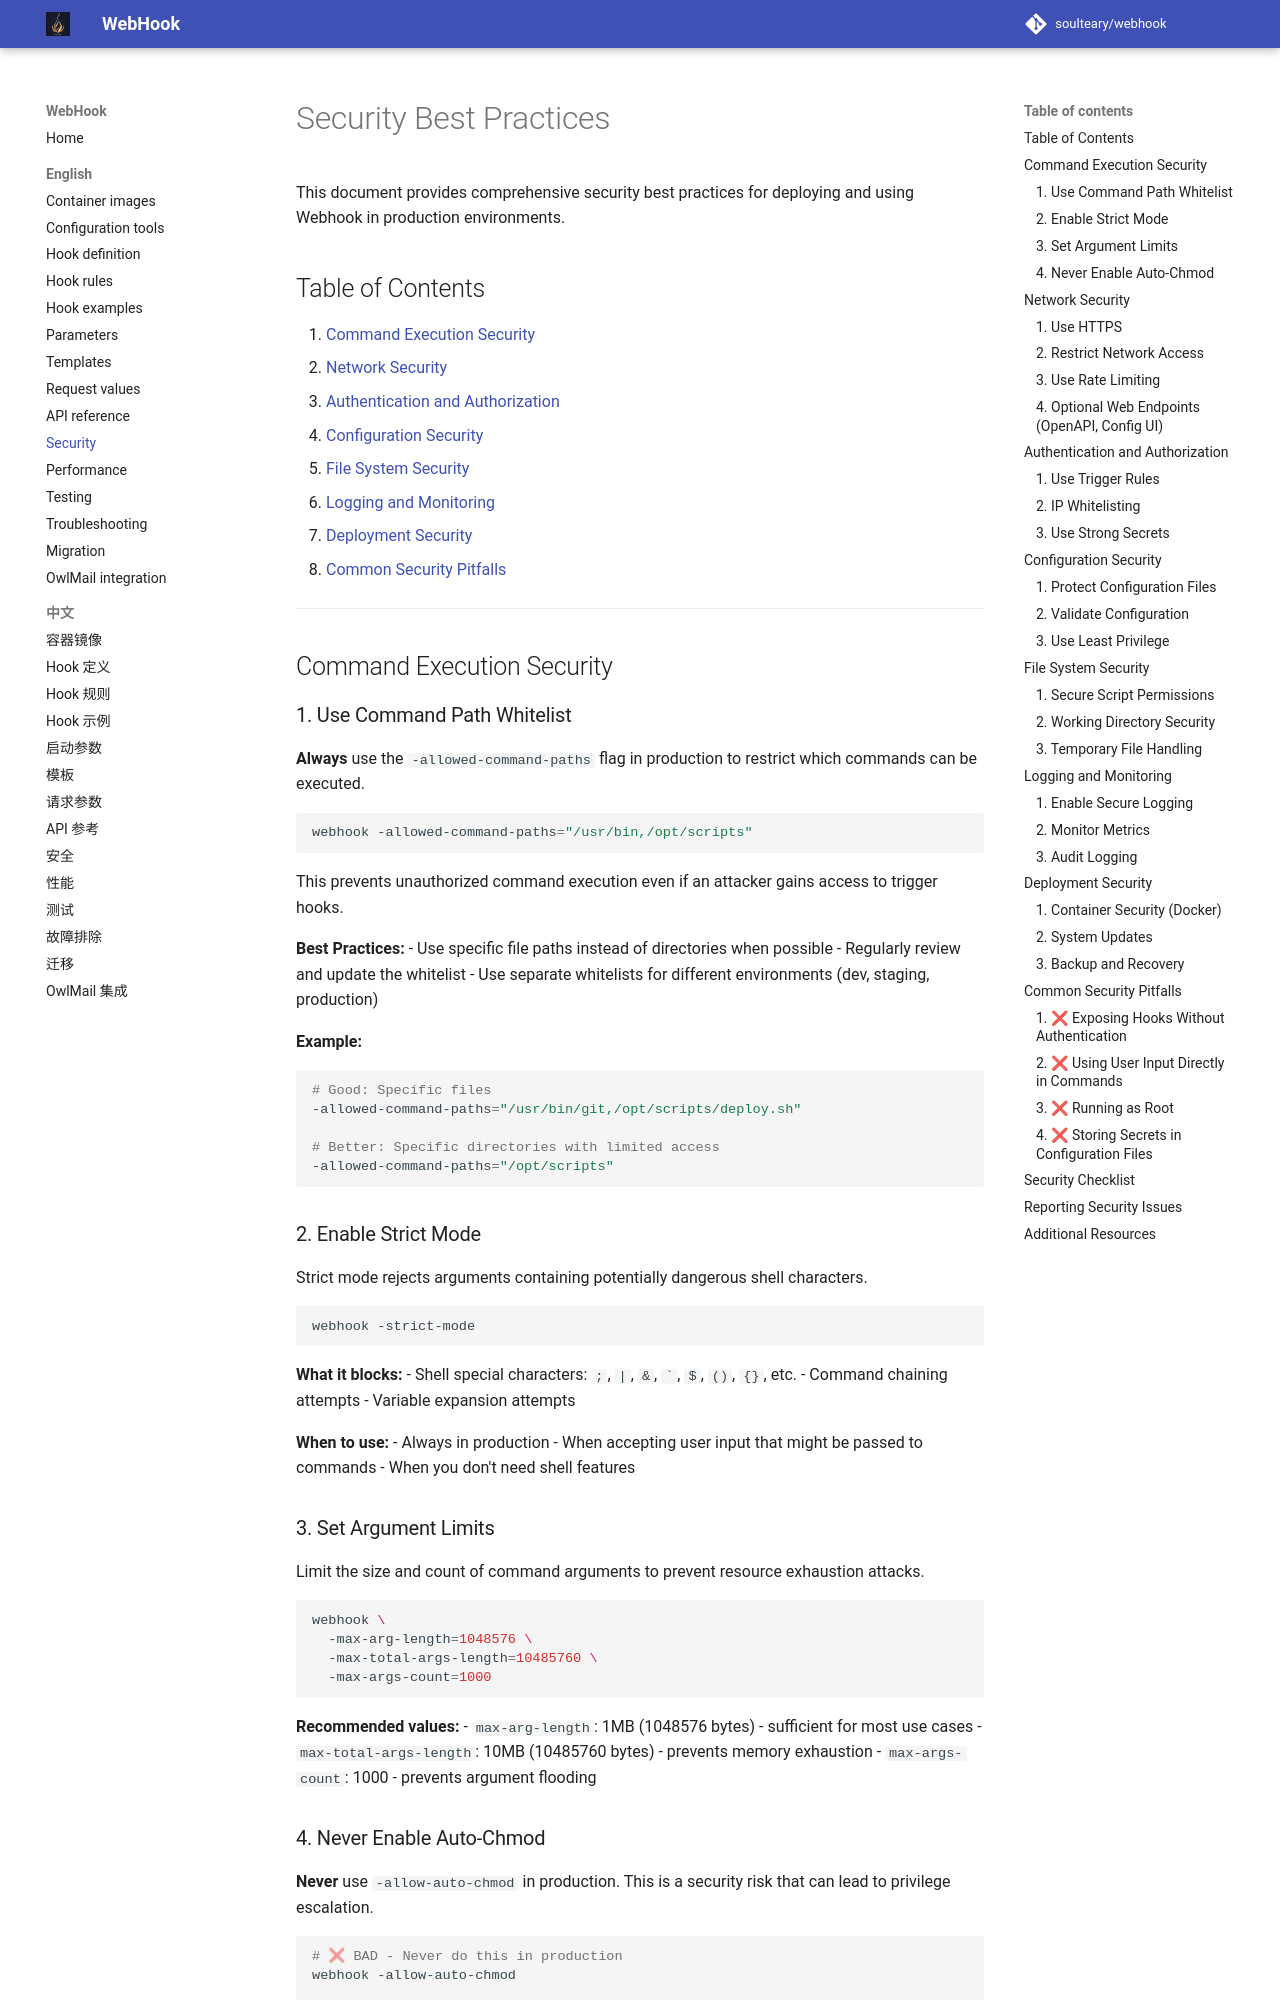

repository: soulteary/webhook · page: 7.2.0/en-US/Security-Best-Practices/index.html · generator: mkdocs

# Security Best Practices

This document provides comprehensive security best practices for deploying and using Webhook in production environments.

## Table of Contents

1. [Command Execution Security](#command-execution-security)
2. [Network Security](#network-security)
3. [Authentication and Authorization](#authentication-and-authorization)
4. [Configuration Security](#configuration-security)
5. [File System Security](#file-system-security)
6. [Logging and Monitoring](#logging-and-monitoring)
7. [Deployment Security](#deployment-security)
8. [Common Security Pitfalls](#common-security-pitfalls)

---

## Command Execution Security

### 1. Use Command Path Whitelist

**Always** use the `-allowed-command-paths` flag in production to restrict which commands can be executed.

```bash
webhook -allowed-command-paths="/usr/bin,/opt/scripts"
```

This prevents unauthorized command execution even if an attacker gains access to trigger hooks.

**Best Practices:**
- Use specific file paths instead of directories when possible
- Regularly review and update the whitelist
- Use separate whitelists for different environments (dev, staging, production)

**Example:**
```bash
# Good: Specific files
-allowed-command-paths="/usr/bin/git,/opt/scripts/deploy.sh"

# Better: Specific directories with limited access
-allowed-command-paths="/opt/scripts"
```

### 2. Enable Strict Mode

Strict mode rejects arguments containing potentially dangerous shell characters.

```bash
webhook -strict-mode
```

**What it blocks:**
- Shell special characters: `;`, `|`, `&`, `` ` ``, `$`, `()`, `{}`, etc.
- Command chaining attempts
- Variable expansion attempts

**When to use:**
- Always in production
- When accepting user input that might be passed to commands
- When you don't need shell features
